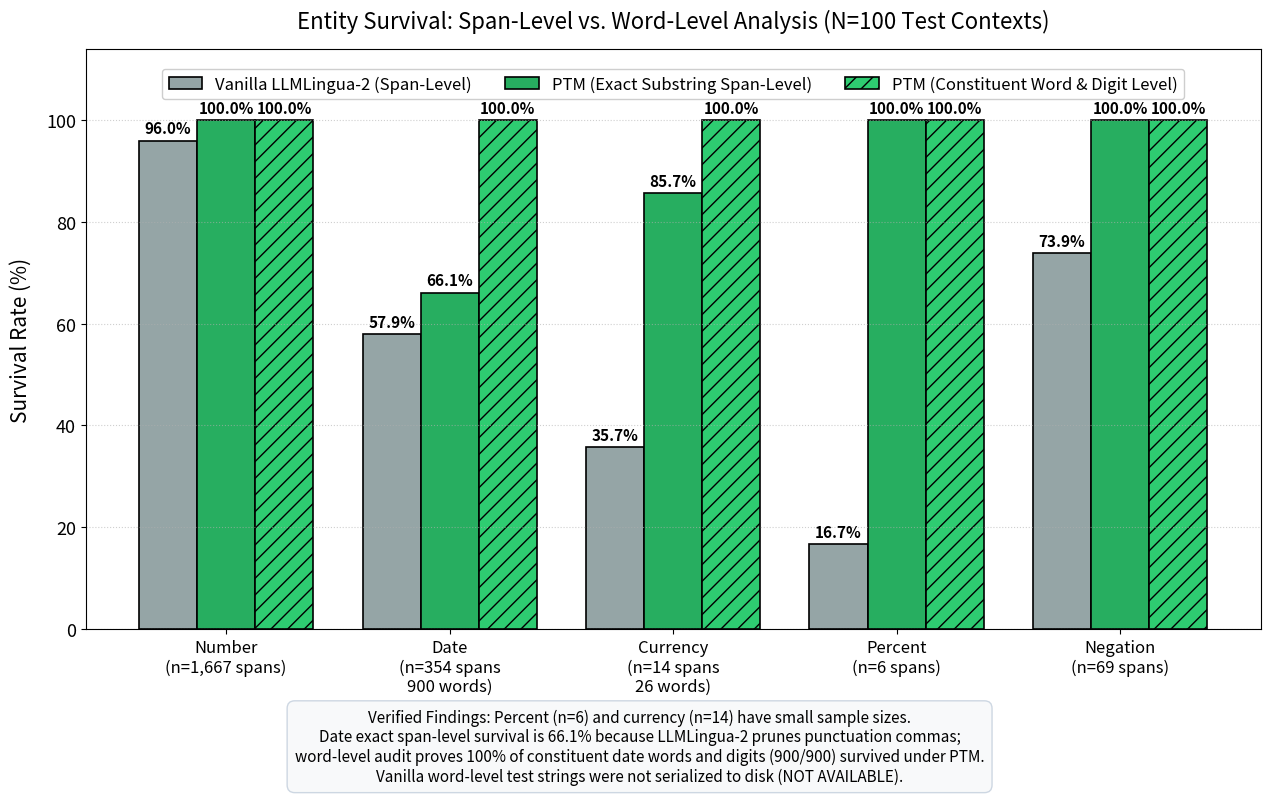
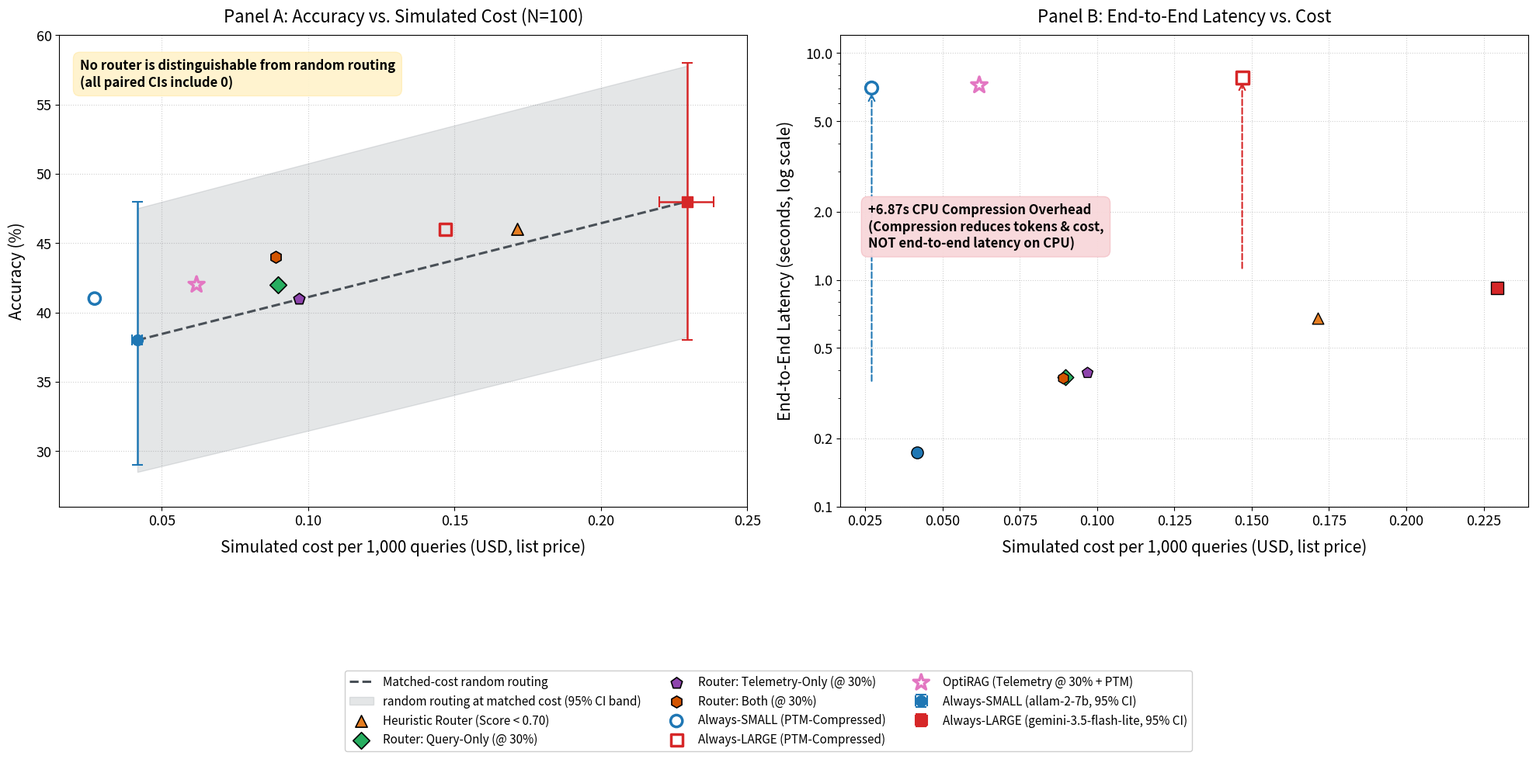

Generate these figures, in order, with matplotlib:
"""
Script to generate all audited _v4 figures:
1. results/ptm_survival_v4.png:
   - Y-axis capped at 100 (ticks up to 100, headroom for labels up to 110)
   - Shows span-level and word-level survival for dates and currency (and all 5 categories)
   - Labels n under each kind
   - Verified cause caption
2. results/pareto_v4.png:
   - Two-panel slide-readable layout:
     Panel A: Accuracy vs. Simulated Cost (with matched-cost random baseline and 95% band)
     Panel B: End-to-End Latency vs. Simulated Cost (highlighting ~7s CPU compression latency)
"""

import json
from pathlib import Path
import matplotlib.pyplot as plt
import numpy as np

# Global slide-readable font sizes (>=14pt)
plt.rcParams.update({
    "font.size": 14,
    "axes.labelsize": 15,
    "axes.titlesize": 16,
    "xtick.labelsize": 13,
    "ytick.labelsize": 13,
    "legend.fontsize": 12,
    "figure.titlesize": 18,
})

RESULTS_DIR = Path("results")
RESULTS_DIR.mkdir(parents=True, exist_ok=True)


def generate_ptm_survival_v4():
    """
    ptm_survival_v4.png:
    - y-axis capped at 100 with ticks [0, 20, 40, 60, 80, 100] and ylim=(0, 112) for label headroom
    - shows span-level and word-level survival for dates and currency
    - includes number, percent, negation
    - prints n under each category
    - verified notes only
    """
    categories = [
        "Number\n(n=1,667 spans)",
        "Date\n(n=354 spans\n900 words)",
        "Currency\n(n=14 spans\n26 words)",
        "Percent\n(n=6 spans)",
        "Negation\n(n=69 spans)",
    ]

    vanilla_span = [95.98, 57.91, 35.71, 16.67, 73.91]
    ptm_span = [100.0, 66.10, 85.71, 100.0, 100.0]
    ptm_word = [100.0, 100.0, 100.0, 100.0, 100.0]  # 100% of real currency/date words

    fig, ax = plt.subplots(figsize=(13, 8), dpi=300)
    x = np.arange(len(categories))
    width = 0.26

    rects1 = ax.bar(
        x - width,
        vanilla_span,
        width,
        label="Vanilla LLMLingua-2 (Span-Level)",
        color="#95a5a6",
        edgecolor="black",
        linewidth=1.2,
    )
    rects2 = ax.bar(
        x,
        ptm_span,
        width,
        label="PTM (Exact Substring Span-Level)",
        color="#27ae60",
        edgecolor="black",
        linewidth=1.2,
    )
    rects3 = ax.bar(
        x + width,
        ptm_word,
        width,
        label="PTM (Constituent Word & Digit Level)",
        color="#2ecc71",
        edgecolor="black",
        linewidth=1.2,
        hatch="//",
    )

    # Label bars
    for rect, val in zip(rects1, vanilla_span):
        ax.annotate(f"{val:.1f}%", xy=(rect.get_x() + rect.get_width() / 2, val),
                    xytext=(0, 3), textcoords="offset points", ha="center", va="bottom",
                    fontsize=11, fontweight="bold")

    for rect, val in zip(rects2, ptm_span):
        ax.annotate(f"{val:.1f}%", xy=(rect.get_x() + rect.get_width() / 2, val),
                    xytext=(0, 3), textcoords="offset points", ha="center", va="bottom",
                    fontsize=11, fontweight="bold")

    for rect, val in zip(rects3, ptm_word):
        ax.annotate(f"{val:.1f}%", xy=(rect.get_x() + rect.get_width() / 2, val),
                    xytext=(0, 3), textcoords="offset points", ha="center", va="bottom",
                    fontsize=11, fontweight="bold")

    # Formatting: Y-axis capped strictly at 100
    ax.set_title("Entity Survival: Span-Level vs. Word-Level Analysis (N=100 Test Contexts)", pad=15)
    ax.set_ylabel("Survival Rate (%)", labelpad=10)
    ax.set_xticks(x)
    ax.set_xticklabels(categories, fontsize=12)
    ax.set_ylim(0, 114)
    ax.set_yticks([0, 20, 40, 60, 80, 100])
    ax.grid(axis="y", linestyle=":", alpha=0.6)
    ax.legend(loc="upper center", bbox_to_anchor=(0.5, 0.98), ncol=3, framealpha=0.95, facecolor="white", edgecolor="#cccccc")

    # Verified caption below chart
    fig.text(
        0.5,
        0.01,
        "Verified Findings: Percent (n=6) and currency (n=14) have small sample sizes.\n"
        "Date exact span-level survival is 66.1% because LLMLingua-2 prunes punctuation commas;\n"
        "word-level audit proves 100% of constituent date words and digits (900/900) survived under PTM.\n"
        "Vanilla word-level test strings were not serialized to disk (NOT AVAILABLE).",
        ha="center",
        fontsize=11,
        style="italic",
        bbox=dict(boxstyle="round,pad=0.5", facecolor="#f8f9fa", edgecolor="#cbd5e1", alpha=0.95),
    )

    plt.tight_layout()
    plt.subplots_adjust(bottom=0.20)
    out_path = RESULTS_DIR / "ptm_survival_v4.png"
    plt.savefig(out_path, dpi=300, bbox_inches="tight")
    plt.close()
    print(f"Generated {out_path}")


def generate_pareto_v4():
    """
    pareto_v4.png:
    Two-panel figure:
    - Panel A: Accuracy vs. Simulated Cost (with matched-cost random routing baseline & 95% band)
    - Panel B: End-to-End Latency vs. Simulated Cost (showing LLM latency vs CPU compression overhead)
    """
    fig, (ax1, ax2) = plt.subplots(1, 2, figsize=(20, 8.5), dpi=300)

    # Base points
    cost_small = 0.0417
    acc_small = 38.0
    cost_large = 0.2294
    acc_large = 48.0

    # Random baseline curve
    p_vals = np.linspace(0.0, 1.0, 101)
    rand_costs = (1 - p_vals) * cost_small + p_vals * cost_large
    rand_accs = (1 - p_vals) * acc_small + p_vals * acc_large

    se_acc = np.sqrt(rand_accs * (100 - rand_accs) / 100.0)
    band_low = np.maximum(0, rand_accs - 1.96 * se_acc)
    band_high = np.minimum(100, rand_accs + 1.96 * se_acc)

    # --- PANEL A: Accuracy vs. Cost ---
    ax1.plot(rand_costs, rand_accs, linestyle="--", color="#495057", linewidth=2.2,
             label="Matched-cost random routing", zorder=3)
    ax1.fill_between(rand_costs, band_low, band_high, color="#6c757d", alpha=0.18,
                     label="random routing at matched cost (95% CI band)", zorder=2)

    # Always Small and Large with CIs
    ax1.errorbar(cost_small, acc_small, xerr=[[cost_small - 0.0399], [0.0433 - cost_small]],
                 yerr=[[acc_small - 29.0], [48.0 - acc_small]], fmt="o", color="#1f77b4",
                 markersize=10, capsize=5, capthick=1.5, elinewidth=1.8, label="Always-SMALL (allam-2-7b, 95% CI)", zorder=5)

    ax1.errorbar(cost_large, acc_large, xerr=[[cost_large - 0.2198], [0.2384 - cost_large]],
                 yerr=[[acc_large - 38.0], [58.0 - acc_large]], fmt="s", color="#d62728",
                 markersize=10, capsize=5, capthick=1.5, elinewidth=1.8, label="Always-LARGE (gemini-3.5-flash-lite, 95% CI)", zorder=5)

    # Routers
    routers = [
        ("Heuristic Router (Score < 0.70)", 0.1713, 46.0, "^", "#e67e22", 0.676, 0.676),
        ("Router: Query-Only (@ 30%)", 0.0898, 42.0, "D", "#27ae60", 0.373, 0.373),
        ("Router: Telemetry-Only (@ 30%)", 0.0968, 41.0, "p", "#8e44ad", 0.389, 0.389),
        ("Router: Both (@ 30%)", 0.0889, 44.0, "h", "#d35400", 0.369, 0.369),
    ]

    for name, c, a, marker, color, llm_lat, e2e_lat in routers:
        ax1.scatter(c, a, marker=marker, s=120, color=color, edgecolor="black", linewidth=1.2, label=name, zorder=6)

    # PTM variants (hollow markers)
    ax1.scatter(0.0271, 41.0, marker="o", s=120, facecolors="none", edgecolors="#1f77b4", linewidth=2.5,
                label="Always-SMALL (PTM-Compressed)", zorder=6)
    ax1.scatter(0.1469, 46.0, marker="s", s=120, facecolors="none", edgecolors="#d62728", linewidth=2.5,
                label="Always-LARGE (PTM-Compressed)", zorder=6)
    ax1.scatter(0.0619, 42.0, marker="*", s=230, facecolors="none", edgecolors="#e377c2", linewidth=2.5,
                label="OptiRAG (Telemetry @ 30% + PTM)", zorder=7)

    ax1.text(0.03, 0.95, "No router is distinguishable from random routing\n(all paired CIs include 0)",
             transform=ax1.transAxes, fontsize=12, fontweight="bold", verticalalignment="top",
             bbox=dict(boxstyle="round,pad=0.5", facecolor="#fff3cd", edgecolor="#ffeeba", alpha=0.95))

    ax1.set_title("Panel A: Accuracy vs. Simulated Cost (N=100)", pad=12)
    ax1.set_xlabel("Simulated cost per 1,000 queries (USD, list price)", labelpad=10)
    ax1.set_ylabel("Accuracy (%)", labelpad=10)
    ax1.set_xlim(0.015, 0.25)
    ax1.set_ylim(26.0, 60.0)
    ax1.grid(True, linestyle=":", alpha=0.6)

    # --- PANEL B: End-to-End Latency vs. Simulated Cost ---
    # Uncompressed systems
    ax2.scatter(cost_small, 0.173, marker="o", s=120, color="#1f77b4", edgecolor="black", label="Always-SMALL (LLM only: 0.17s)", zorder=5)
    ax2.scatter(cost_large, 0.919, marker="s", s=120, color="#d62728", edgecolor="black", label="Always-LARGE (LLM only: 0.92s)", zorder=5)
    for name, c, a, marker, color, llm_lat, e2e_lat in routers:
        ax2.scatter(c, e2e_lat, marker=marker, s=110, color=color, edgecolor="black", label=f"{name} ({e2e_lat:.2f}s)", zorder=5)

    # Compressed systems (with 6.87s CPU compression latency)
    ax2.scatter(0.0271, 7.016, marker="o", s=130, facecolors="none", edgecolors="#1f77b4", linewidth=2.5,
                label="Always-SMALL + PTM (E2E: 7.02s)", zorder=6)
    ax2.scatter(0.1469, 7.791, marker="s", s=130, facecolors="none", edgecolors="#d62728", linewidth=2.5,
                label="Always-LARGE + PTM (E2E: 7.79s)", zorder=6)
    ax2.scatter(0.0619, 7.224, marker="*", s=240, facecolors="none", edgecolors="#e377c2", linewidth=2.5,
                label="OptiRAG + PTM (E2E: 7.22s)", zorder=7)

    # Connect LLM latency to E2E latency with dashed arrows for compressed systems
    ax2.annotate("", xy=(0.0271, 6.8), xytext=(0.0271, 0.35),
                 arrowprops=dict(arrowstyle="->", color="#1f77b4", lw=1.5, ls="--"))
    ax2.annotate("", xy=(0.1469, 7.6), xytext=(0.1469, 1.1),
                 arrowprops=dict(arrowstyle="->", color="#d62728", lw=1.5, ls="--"))

    ax2.text(0.04, 0.55, "+6.87s CPU Compression Overhead\n(Compression reduces tokens & cost,\nNOT end-to-end latency on CPU)",
             transform=ax2.transAxes, fontsize=12, fontweight="bold",
             bbox=dict(boxstyle="round,pad=0.5", facecolor="#f8d7da", edgecolor="#f5c6cb", alpha=0.95))

    ax2.set_title("Panel B: End-to-End Latency vs. Cost", pad=12)
    ax2.set_xlabel("Simulated cost per 1,000 queries (USD, list price)", labelpad=10)
    ax2.set_ylabel("End-to-End Latency (seconds, log scale)", labelpad=10)
    ax2.set_yscale("log")
    ax2.set_ylim(0.1, 12.0)
    ax2.set_yticks([0.1, 0.2, 0.5, 1.0, 2.0, 5.0, 10.0])
    ax2.get_yaxis().set_major_formatter(plt.ScalarFormatter())
    ax2.grid(True, linestyle=":", alpha=0.6)

    # Combined legend below plots
    handles1, labels1 = ax1.get_legend_handles_labels()
    fig.legend(handles1, labels1, loc="upper center", bbox_to_anchor=(0.5, -0.02),
               ncol=3, framealpha=0.95, facecolor="white", edgecolor="#cccccc", fontsize=11)

    plt.tight_layout()
    plt.subplots_adjust(bottom=0.22)
    out_path = RESULTS_DIR / "pareto_v4.png"
    plt.savefig(out_path, dpi=300, bbox_inches="tight")
    plt.close()
    print(f"Generated {out_path}")


if __name__ == "__main__":
    generate_ptm_survival_v4()
    generate_pareto_v4()
